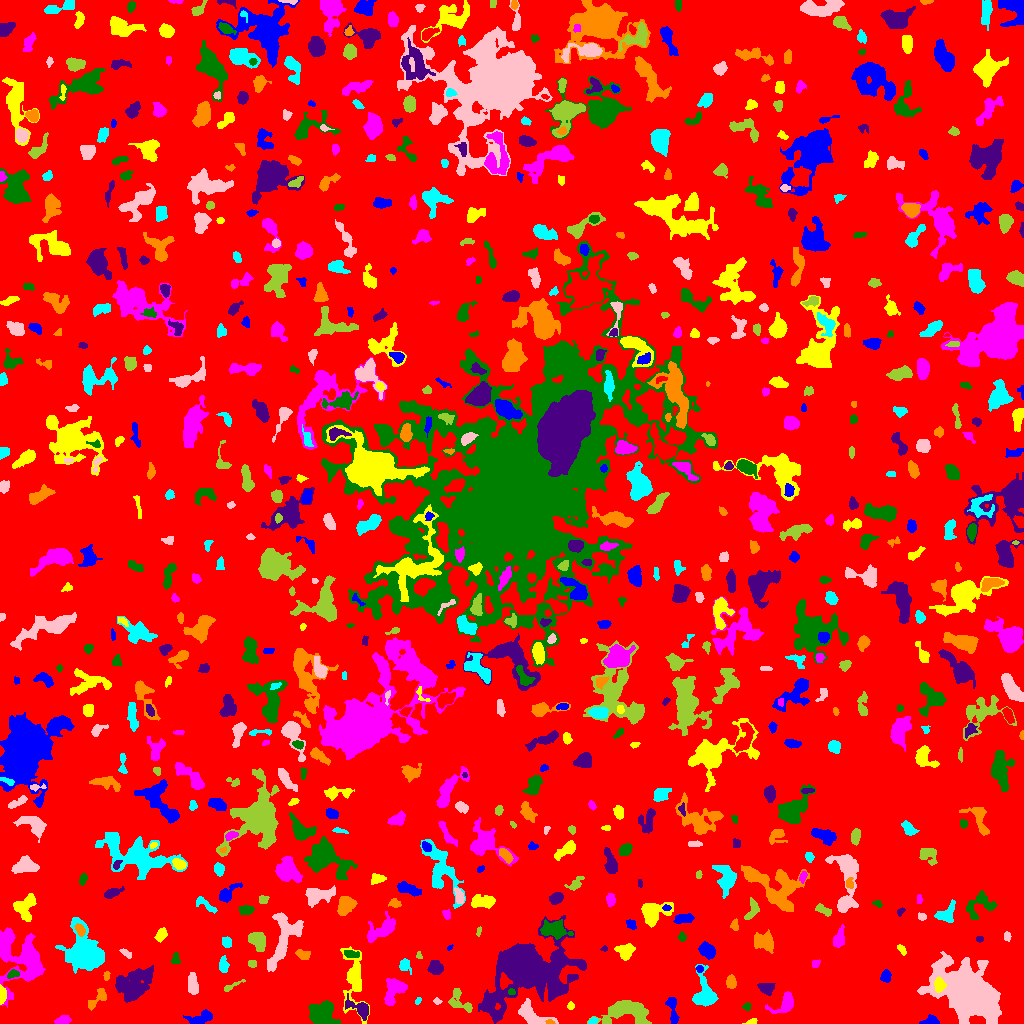

The table this chart was drawn from, first rows:
ID, X, Y, A, B, theta, total_flux, mu_max, mu_median, mu_mean, R_fwhm, R_e, R10, R90, x_start, x_end, y_start, y_end, area, greylevel
0, 506.5, 519.8, 301.3, 296.2, 1.272, 1226699, 10.0, 1.0, 1.594, 83.44, 229.2, 86.73, 373.6, 0, 1023, 0, 1023, 769568, 1.594
1, 200.1, 4.86, 6.317, 2.65, 0.4099, 601.0, 7.0, 2.0, 2.494, 4.26, 4.26, 1.596, 6.91, 183, 212, 0, 14, 241, 6.494
2, 751.7, 1.654, 2.815, 1.196, 0.2944, 104.0, 4.0, 2.0, 1.793, 3.241, 2.257, 0.7979, 3.385, 742, 757, 0, 5, 58, 6.793
3, 63.28, 3.163, 3.408, 1.806, 0.1422, 258.0, 5.0, 2.0, 2.098, 4.068, 3.192, 1.262, 4.918, 54, 71, 0, 8, 123, 6.098
4, 322.5, 9.817, 6.742, 5.607, -0.1615, 2395, 10.0, 4.0, 4.527, 8.938, 7.159, 2.821, 11.17, 308, 340, 0, 23, 529, 7.527
5, 495.5, 7.26, 1.766, 1.38, 1.323, 96.0, 6.0, 2.0, 1.882, 2.394, 1.954, 0.5642, 3.038, 493, 499, 3, 11, 51, 9.882
6, 550.3, 1.236, 1.814, 0.9213, -0.1989, 55.0, 4.0, 1.0, 1.375, 2.326, 1.596, 0.5642, 2.585, 545, 555, 0, 4, 40, 9.375
7, 592.6, 2.253, 2.221, 1.536, 0.5173, 190.0, 7.0, 3.0, 3.333, 2.877, 2.257, 0.7979, 3.568, 588, 598, 0, 6, 57, 8.333
8, 531, 8.181, 8.52, 4.309, -0.5268, 1810, 11.0, 4.0, 4.571, 6.58, 6.05, 2.394, 9.69, 518, 558, 0, 25, 396, 7.571
9, 628.5, 12.87, 11.65, 5.639, -0.07523, 1745, 7.0, 2.0, 2.352, 7.653, 7.674, 3.09, 12.11, 587, 651, 0, 23, 742, 6.352
10, 726.6, 3.048, 5.201, 1.705, 0.3763, 229.0, 5.0, 1.0, 1.817, 3.29, 3.09, 1.128, 5.352, 714, 737, 0, 8, 126, 5.817
11, 930, 2.639, 4.065, 2.23, 0.1178, 507.0, 9.0, 4.0, 4.056, 4.068, 3.432, 1.382, 5.382, 919, 939, 0, 9, 125, 7.056
12, 570.6, 17.58, 1.727, 1.562, -1.347, 73.0, 3.0, 1.0, 1.377, 2.706, 2.111, 0.7979, 3.29, 567, 574, 14, 22, 53, 5.377
13, 394.4, 33.14, 7.582, 4.702, 0.989, 1161, 7.0, 3.0, 3.047, 6.433, 6.232, 2.394, 9.723, 384, 407, 18, 45, 381, 6.047
14, 747.1, 16.87, 1.973, 1.941, 0.9986, 70.0, 2.0, 1.0, 1.167, 3.949, 2.326, 0.9772, 3.613, 742, 751, 13, 21, 60, 5.167
15, 361.1, 13.96, 6.017, 2.999, -0.5587, 849.0, 11.0, 2.0, 3.228, 4.222, 4.029, 1.596, 7.378, 345, 368, 3, 30, 263, 8.228
16, 98.03, 25.24, 6.946, 2.682, 0.7881, 590.0, 8.0, 3.0, 3.105, 4.442, 4.334, 1.493, 6.864, 88, 106, 13, 35, 190, 6.105
17, 417.9, 22.93, 1.981, 1.208, 1.017, 73.0, 4.0, 2.0, 1.738, 2.646, 1.871, 0.5642, 3.09, 415, 421, 19, 26, 42, 7.738
18, 436.8, 22.24, 1.851, 1.433, -0.01858, 62.0, 3.0, 1.0, 1.292, 2.185, 1.954, 0.7979, 3.29, 433, 442, 19, 26, 48, 5.292
19, 459.4, 22.42, 7.813, 4.235, -0.8564, 702.0, 8.0, 3.0, 2.721, 4.222, 5.323, 1.954, 8.137, 448, 472, 11, 35, 258, 5.721
20, 295.6, 32.64, 12.99, 4.656, 0.3353, 5635, 24.0, 4.0, 5.839, 6.723, 7.777, 2.877, 14.42, 267, 339, 16, 48, 965, 8.839
21, 672.4, 13.81, 8.115, 2.011, -1.441, 402.0, 5.0, 2.0, 1.961, 4.82, 4.068, 1.596, 6.531, 665, 679, 0, 26, 205, 5.961
22, 1.75, 28.39, 3.967, 1.606, 1.545, 692.0, 18.0, 5.5, 6.179, 2.985, 2.985, 1.128, 4.82, 0, 6, 19, 39, 112, 12.18
23, 784.6, 19.88, 7.311, 3.913, 0.6006, 498.0, 5.0, 2.0, 1.747, 4.787, 4.82, 1.871, 7.979, 765, 793, 10, 32, 285, 5.747
24, 511.4, 31.67, 1.867, 1.48, -0.3705, 102.0, 4.0, 2.0, 2.217, 3.338, 2.111, 0.7979, 3.29, 508, 515, 29, 35, 46, 10.22
25, 766.8, 35.29, 3.725, 2.835, -0.1333, 854.0, 11.0, 5.0, 5.053, 4.787, 3.989, 1.596, 6.308, 757, 775, 28, 40, 169, 8.053
26, 731.1, 41.71, 3.067, 2.26, -1.5, 550.0, 9.0, 4.0, 4.365, 4.222, 3.338, 1.382, 5.352, 726, 736, 35, 49, 126, 7.365
27, 704.8, 29.72, 9.125, 5.013, -1.455, 1574, 8.0, 3.0, 3.286, 7.548, 6.628, 2.585, 10.82, 692, 718, 17, 59, 479, 6.286
28, 192.6, 38.9, 5.113, 2.323, -1.44, 441.0, 4.0, 2.0, 2.13, 6.308, 4.442, 1.871, 6.747, 188, 198, 29, 51, 207, 6.13
29, 230.7, 36.91, 6.584, 1.298, 0.459, 146.0, 3.0, 1.0, 1.553, 3.785, 2.985, 1.128, 4.72, 224, 245, 32, 44, 94, 5.553
30, 867, 33.1, 5.987, 3.805, -1.207, 732.0, 7.0, 3.0, 3.0, 5.352, 4.853, 1.871, 7.632, 853, 877, 22, 45, 244, 6.0
31, 885.8, 47.0, 2.948, 2.337, 1.323, 311.0, 6.0, 2.0, 2.636, 4.297, 3.338, 1.262, 5.202, 880, 891, 41, 54, 118, 7.636
32, 939.2, 38.47, 3.17, 2.287, -1.536, 719.0, 12.0, 4.0, 4.993, 4.442, 3.432, 1.382, 5.412, 934, 946, 31, 47, 144, 18.99
33, 22.84, 63.33, 14.76, 11.29, -1.316, 4734, 9.0, 3.0, 3.562, 11.03, 10.94, 4.297, 17.94, 0, 45, 16, 96, 1329, 6.562
34, 12.71, 49.47, 2.717, 1.798, 0.3764, 237.0, 6.0, 2.0, 2.693, 3.568, 2.646, 0.9772, 4.297, 7, 19, 45, 54, 88, 9.693
35, 134.5, 37.84, 9.207, 6.553, 0.7711, 3555, 15.0, 3.0, 4.077, 5.726, 8.33, 2.932, 14.27, 115, 153, 21, 58, 872, 7.077
36, 106.4, 47.58, 2.329, 1.511, 1.563, 83.0, 3.0, 1.0, 1.509, 2.932, 2.326, 0.7979, 3.613, 103, 110, 43, 52, 55, 5.509
37, 223.3, 58.15, 3.514, 2.131, -1.516, 332.0, 5.0, 2.0, 2.441, 4.583, 3.432, 1.382, 5.293, 219, 229, 51, 68, 136, 6.441
38, 969.7, 29.5, 13.62, 8.589, -0.598, 49497, 104.0, 7.0, 16.12, 9.39, 10.94, 4.029, 22.35, 917, 1001, 0, 72, 3071, 19.12
39, 252.2, 59.97, 2.063, 1.789, -0.1035, 132.0, 4.0, 2.0, 2.062, 3.523, 2.459, 0.9772, 3.909, 248, 256, 56, 63, 64, 6.062
40, 599.6, 58.15, 2.503, 1.717, -1.438, 152.0, 4.0, 2.0, 2.027, 3.949, 2.585, 0.9772, 4.068, 596, 604, 53, 63, 75, 6.027
41, 699.5, 54.59, 1.653, 1.451, 0.0, 58.0, 3.0, 1.0, 1.137, 2.257, 1.954, 0.5642, 3.192, 696, 703, 51, 58, 51, 7.137
42, 353.9, 44.08, 16.71, 5.304, -1.499, 1683, 7.0, 2.0, 2.609, 6.652, 7.899, 2.877, 12.64, 340, 369, 0, 77, 645, 5.609
43, 815.7, 60.13, 2.327, 1.564, 1.157, 85.0, 3.0, 1.0, 1.371, 3.038, 2.394, 0.7979, 3.656, 812, 820, 56, 64, 62, 5.371
44, 175.5, 65.18, 2.937, 1.806, 1.441, 118.0, 3.0, 1.0, 1.372, 3.568, 2.877, 0.9772, 4.406, 170, 181, 60, 71, 86, 5.372
45, 435.6, 55.67, 3.254, 2.931, -0.64, 694.0, 9.0, 3.0, 3.691, 4.549, 3.868, 1.493, 6.358, 427, 443, 49, 63, 188, 9.691
46, 303.5, 69.27, 3.564, 2.242, -0.2296, 171.0, 3.0, 1.0, 1.368, 3.827, 3.338, 1.262, 5.441, 295, 310, 64, 74, 125, 5.368
47, 404.5, 57.98, 3.634, 2.828, -1.037, 208.0, 2.0, 2.0, 1.588, 6.408, 4.029, 1.784, 5.863, 399, 411, 49, 65, 131, 6.588
48, 125.9, 70.27, 3.46, 1.584, -0.5725, 191.0, 5.0, 2.0, 2.449, 3.385, 2.985, 1.128, 4.442, 119, 131, 65, 75, 78, 5.449
49, 418.9, 68.61, 1.56, 1.149, 1.559, 51.0, 3.0, 1.0, 1.244, 2.185, 1.596, 0.5642, 2.585, 416, 422, 65, 72, 41, 9.244
50, 473.5, 64.46, 8.418, 6.382, 0.5825, 835.0, 6.0, 2.0, 1.92, 6.457, 6.129, 2.326, 10.05, 461, 494, 47, 79, 435, 6.92
51, 707, 73.77, 3.861, 2.734, -0.5591, 950.0, 13.0, 3.0, 4.26, 4.184, 3.949, 1.493, 6.628, 698, 715, 64, 82, 223, 8.26
52, 625.2, 72.3, 4.175, 3.625, 0.1449, 923.0, 8.0, 4.0, 3.996, 6.433, 4.853, 1.954, 7.421, 614, 635, 63, 80, 231, 6.996
53, 3.84, 73.86, 2.423, 1.7, -1.02, 94.0, 3.0, 1.0, 1.516, 3.038, 2.459, 0.9772, 3.868, 0, 7, 68, 78, 62, 9.516
54, 350.7, 69.83, 3.733, 1.66, -0.1516, 336.0, 8.0, 2.0, 3.027, 3.742, 3.09, 1.128, 4.983, 344, 359, 66, 73, 111, 9.027
55, 604.3, 74.43, 1.769, 1.074, -0.02441, 77.0, 4.0, 2.0, 2.139, 2.706, 1.693, 0.5642, 2.706, 600, 607, 72, 78, 36, 6.139
56, 764.3, 81.91, 5.042, 3.844, -0.186, 826.0, 7.0, 2.0, 2.542, 5.382, 5.171, 1.954, 8.176, 754, 773, 70, 94, 325, 6.542
57, 86.39, 68.85, 9.817, 7.499, -1.021, 12899, 39.0, 7.0, 10.7, 8.176, 8.612, 3.29, 15.57, 55, 104, 50, 106, 1206, 13.7
58, 283.4, 84.08, 16.18, 6.283, 1.215, 2416, 7.0, 3.0, 3.047, 9.837, 9.356, 3.742, 14.13, 267, 303, 52, 111, 793, 6.047
59, 257.4, 82.61, 5.059, 3.656, -1.042, 1032, 7.0, 4.0, 3.766, 6.887, 5.323, 2.111, 8.156, 248, 265, 72, 91, 274, 6.766
... 759 more rows
